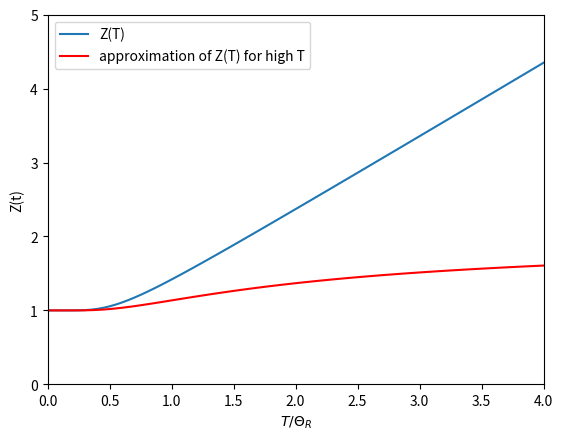

Python code for this plot:
import numpy as np
import matplotlib.pyplot as mplt


# -- Problem (j) --
def Z(T_over_theta_r, epsilon=1e-14):
	"""
	Z(T) = sum_i (from 0 to infinity): exp(-i(i+1)/T_over_theta_r)
	function to calculate a reasonable approximation to the partition function Z(T,V,N)
	epsilon tells hos how low the lowest entry to the function should be
	since the first part of the function is 1, we start here and add elements until one element is smaller than epsilon
	this function takes T_over_theta_r as an array of different values
	"""
	z = np.zeros(len(T_over_theta_r))
	for j in range(len(T_over_theta_r)):
		element = 1. 
		i = 1
		while (2*i + 1)*np.exp(-i*(i+1)/T_over_theta_r[j]) > epsilon:
			element += (2*i + 1)*np.exp(-i*(i+1)/T_over_theta_r[j])
			i += 1
		z[j] = element
	return z

# -- Problem (k) --
T_over_theta_r = np.linspace(1e-6, 5, 100)
mplt.plot(T_over_theta_r, Z(T_over_theta_r), label='Z(T)')
mplt.plot(T_over_theta_r, 1+np.exp(-2/T_over_theta_r), 'r', label='approximation of Z(T) for high T') # -- Problem (l) --
mplt.axis([0,4,0,5])
mplt.legend()
mplt.xlabel('$T/\Theta_R$')
mplt.ylabel('Z(t)')
mplt.show()		



